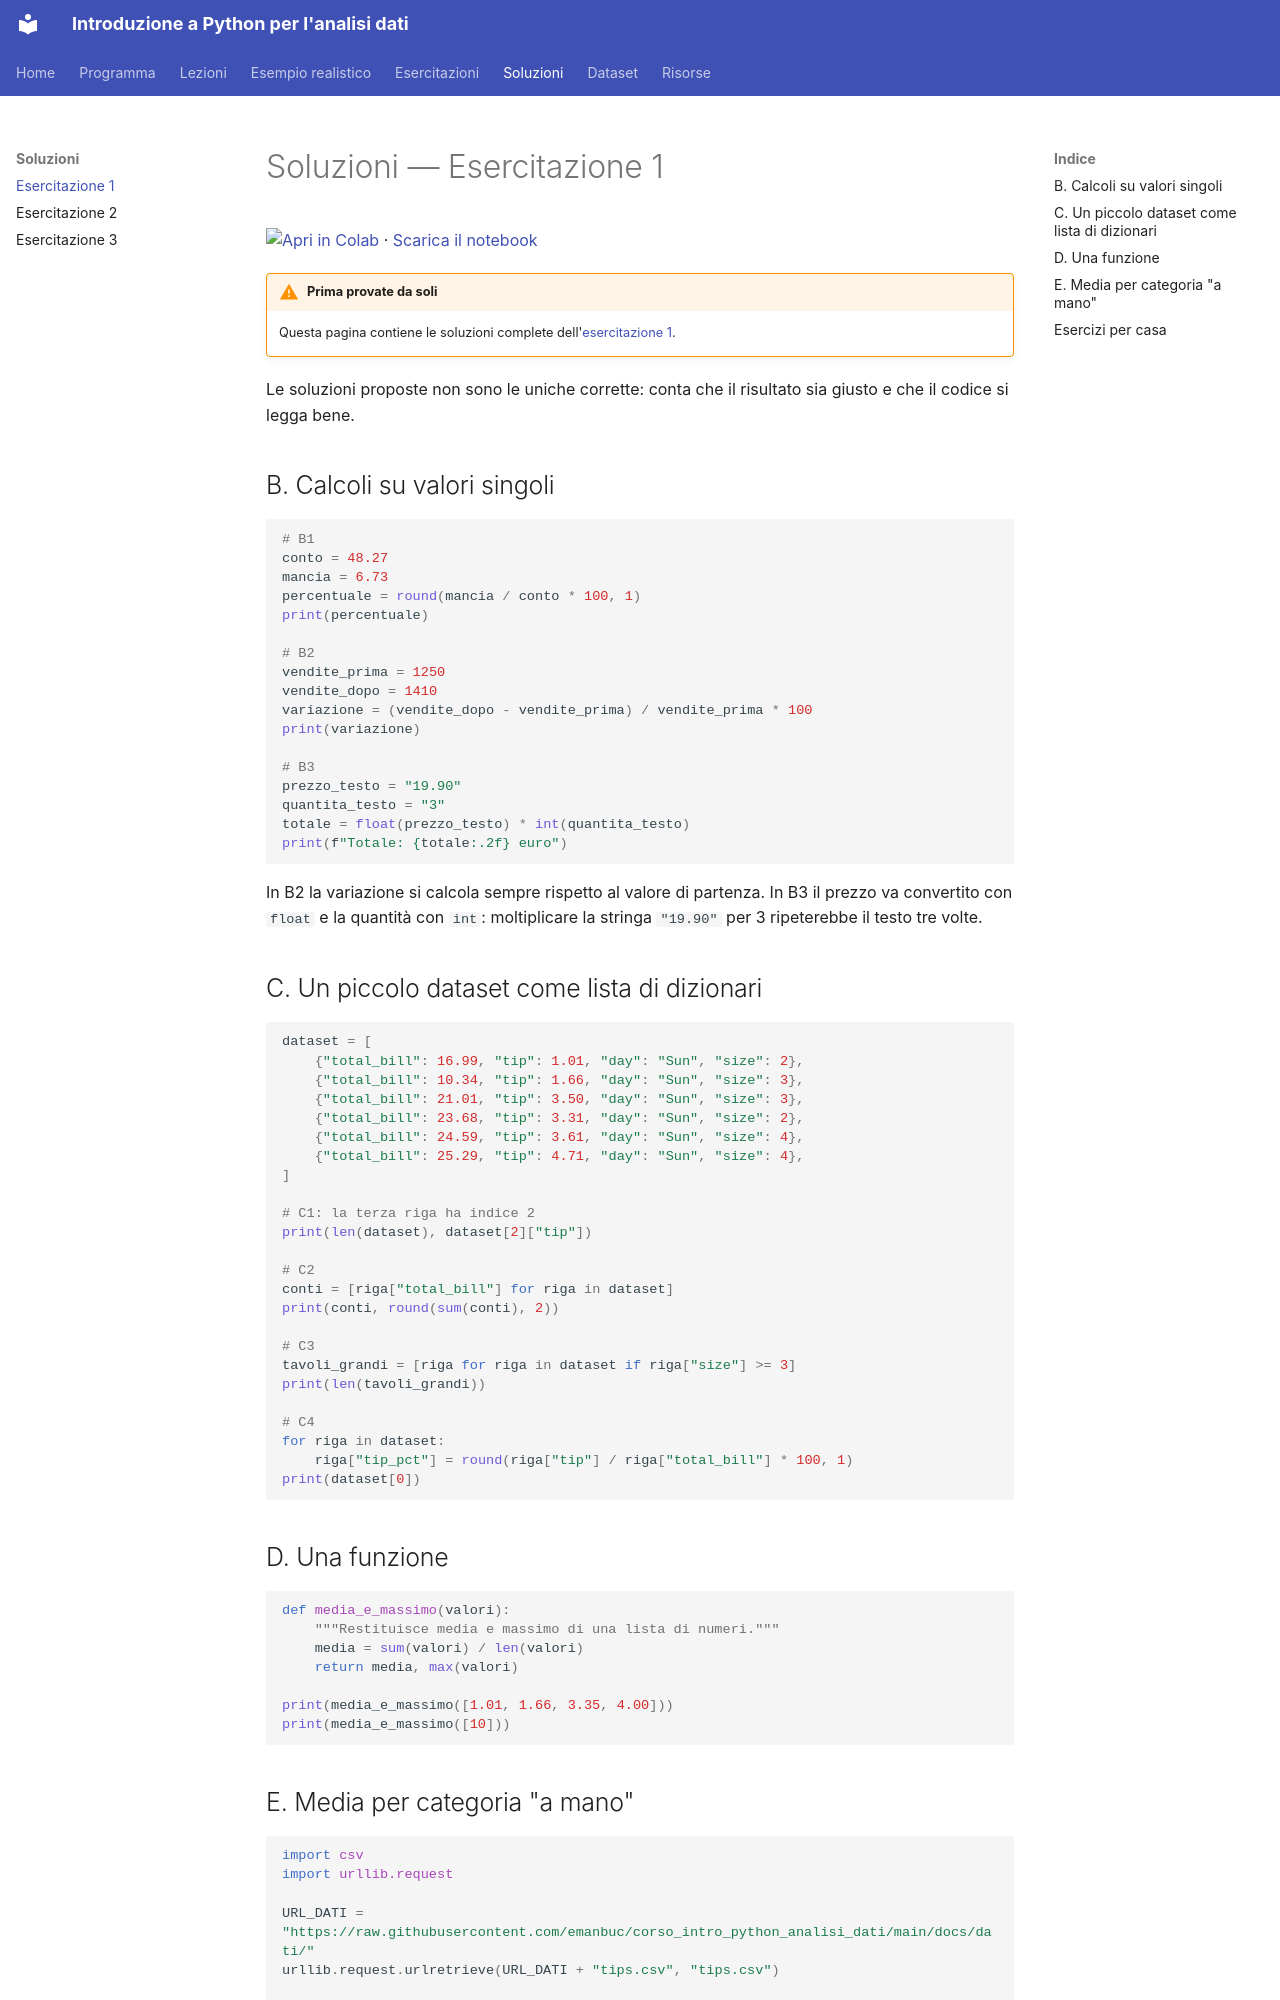

repository: emanbuc/corso_intro_python_analisi_dati · page: soluzioni/01-fondamenti-python/index.html · generator: mkdocs

# Soluzioni — Esercitazione 1

[![Apri in Colab](https://colab.research.google.com/assets/colab-badge.svg)](https://colab.research.google.com/github/emanbuc/corso_intro_python_analisi_dati/blob/main/docs/soluzioni/01-fondamenti-python/soluzione-01.ipynb) · [Scarica il notebook](01-fondamenti-python/soluzione-01.ipynb)

!!! warning "Prima provate da soli"
    Questa pagina contiene le soluzioni complete dell'[esercitazione 1](../esercitazioni/01-fondamenti-python.md).

Le soluzioni proposte non sono le uniche corrette: conta che il risultato sia giusto e che
il codice si legga bene.

## B. Calcoli su valori singoli

```python
# B1
conto = 48.27
mancia = 6.73
percentuale = round(mancia / conto * 100, 1)
print(percentuale)

# B2
vendite_prima = 1250
vendite_dopo = 1410
variazione = (vendite_dopo - vendite_prima) / vendite_prima * 100
print(variazione)

# B3
prezzo_testo = "19.90"
quantita_testo = "3"
totale = float(prezzo_testo) * int(quantita_testo)
print(f"Totale: {totale:.2f} euro")
```

In B2 la variazione si calcola sempre rispetto al valore di partenza. In B3 il prezzo va
convertito con `float` e la quantità con `int`: moltiplicare la stringa `"19.90"` per 3
ripeterebbe il testo tre volte.

## C. Un piccolo dataset come lista di dizionari

```python
dataset = [
    {"total_bill": 16.99, "tip": 1.01, "day": "Sun", "size": 2},
    {"total_bill": 10.34, "tip": 1.66, "day": "Sun", "size": 3},
    {"total_bill": 21.01, "tip": 3.50, "day": "Sun", "size": 3},
    {"total_bill": 23.68, "tip": 3.31, "day": "Sun", "size": 2},
    {"total_bill": 24.59, "tip": 3.61, "day": "Sun", "size": 4},
    {"total_bill": 25.29, "tip": 4.71, "day": "Sun", "size": 4},
]

# C1: la terza riga ha indice 2
print(len(dataset), dataset[2]["tip"])

# C2
conti = [riga["total_bill"] for riga in dataset]
print(conti, round(sum(conti), 2))

# C3
tavoli_grandi = [riga for riga in dataset if riga["size"] >= 3]
print(len(tavoli_grandi))

# C4
for riga in dataset:
    riga["tip_pct"] = round(riga["tip"] / riga["total_bill"] * 100, 1)
print(dataset[0])
```

## D. Una funzione

```python
def media_e_massimo(valori):
    """Restituisce media e massimo di una lista di numeri."""
    media = sum(valori) / len(valori)
    return media, max(valori)

print(media_e_massimo([1.01, 1.66, 3.35, 4.00]))
print(media_e_massimo([10]))
```
